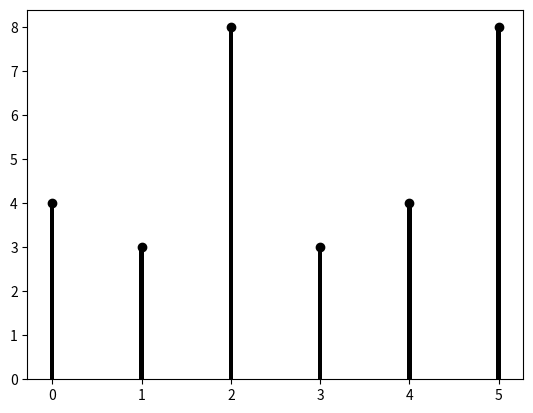
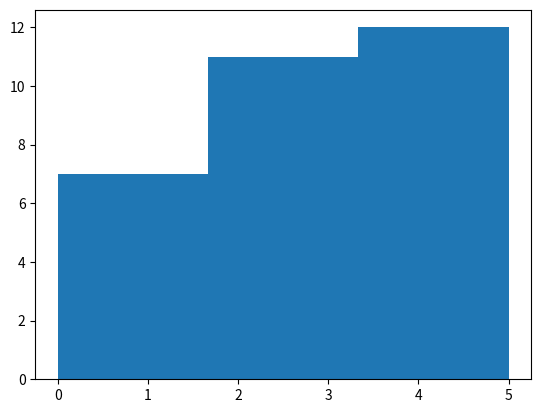
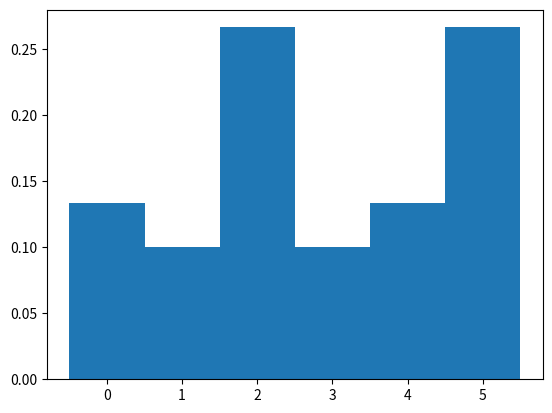

The matplotlib source for these figures, in order:
# -*- coding: utf-8 -*-
"""
Created on Wed Nov  8 11:41:22 2017

@author: capel102
"""

import numpy as np
import matplotlib.pyplot as plt

# Uitkomsten verkregen met np.random.randint(6, size=30)
example=np.array([5,1,0,1,3,5,3,2,2,2,2,2,5,0,5,4,5,4,5,4,3,2,5,5,0,2,4,0,1,2])
# Mogelijke uitkomsten [0,1,2,3,4,5]
uitk=np.arange(6)
# Voor een bar-histogram moet je eerst de frequenties bepalen
# Dat kan bijvoorbeeld met np.bincount
# freq=np.bincount(example)
# Aantal keer voorgekomen zoals bepaald door bincount
freq=np.array([4,3,8,3,4,8])

## Bar-histogram
plt.figure()
# Plot van de data (zwarte punten)
plt.plot(uitk,freq,'ok')
# met plt.bar vullen we de y-as tussen 0 en de absolute frequenties 
# Het derde argument is de breedte van de bar. 
# Met color kun je de kleur gelijk stellen aan de punten
# (als je dat wilt)
plt.bar(uitk,freq,.05, color='k')

##Bin-histogram
# Bin-histogram (ongenormeerd, met 3 kolommen)
plt.figure()
plt.hist(example,3)
# Bin-histogram, genormeerd, 6 kolommen, gecentreerd op mogelijke uitkomsten
plt.figure()
plt.hist(example,6,density=True,range=(-0.5,5.5))
plt.show()